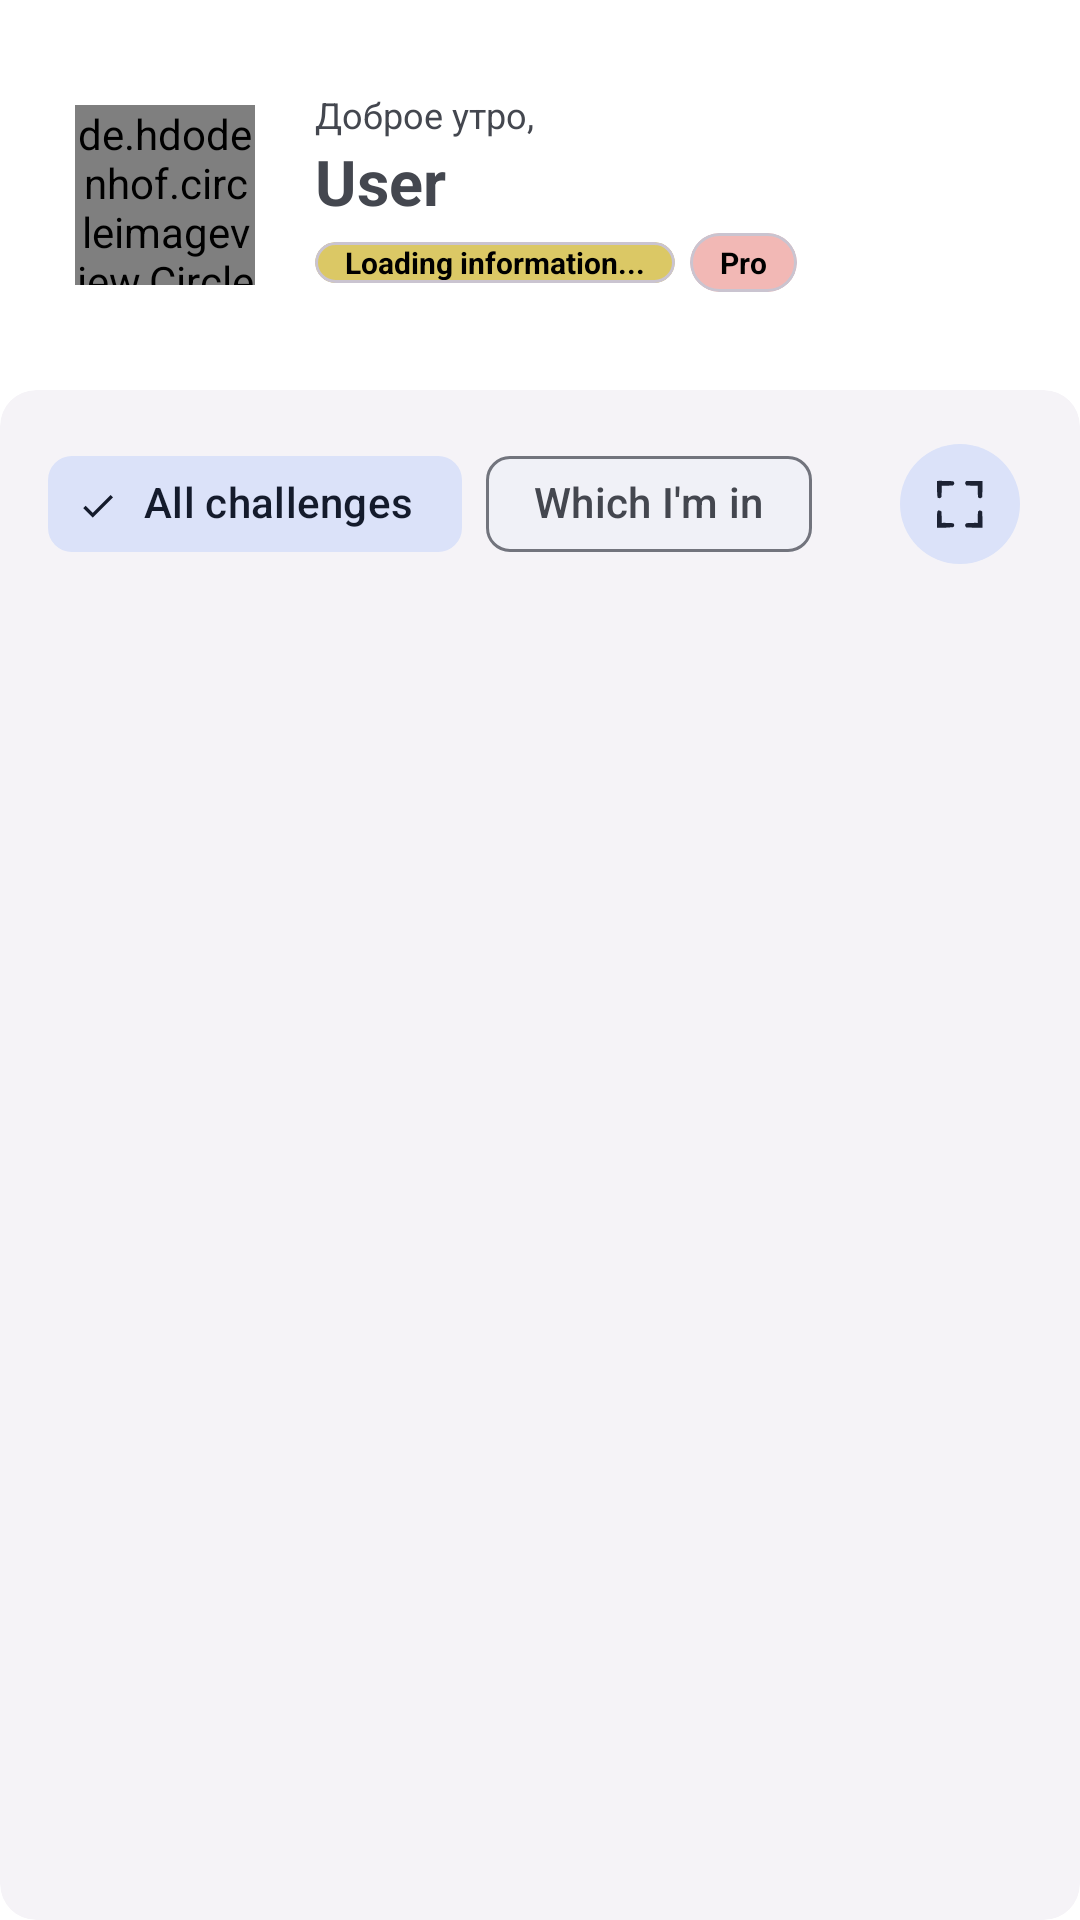

Reconstruct the res/layout file that produces this screen, plus the resources it refers to.
<!-- AndroidManifest.xml: application theme ThemeOverlay.Material3.DynamicColors.DayNight -->
<!-- res/layout/content_main.xml -->
<?xml version="1.0" encoding="utf-8"?>
<RelativeLayout xmlns:android="http://schemas.android.com/apk/res/android"
    xmlns:app="http://schemas.android.com/apk/res-auto"
    xmlns:tools="http://schemas.android.com/tools"
    android:layout_width="match_parent"
    android:layout_height="match_parent"
    android:theme="@style/Theme.Material3.DynamicColors.DayNight"
    app:layout_behavior="@string/appbar_scrolling_view_behavior">

    <com.google.android.material.card.MaterialCardView
        android:id="@+id/MainPariCard"
        style="?attr/materialCardViewElevatedStyle"
        android:layout_width="match_parent"
        android:layout_height="match_parent"
        android:layout_alignParentTop="true"
        android:layout_marginTop="130dp">

        <ProgressBar
            android:id="@+id/progressBar"
            android:layout_width="match_parent"
            android:layout_height="wrap_content"
            android:layout_centerHorizontal="true"
            android:layout_centerVertical="true"
            android:layout_gravity="center_vertical"
            android:visibility="gone" />

        <RelativeLayout
            android:layout_width="match_parent"
            android:layout_height="wrap_content"
            android:paddingLeft="16dp"
            android:paddingTop="6dp"
            android:paddingRight="16dp">

            <com.google.android.material.chip.ChipGroup
                android:id="@+id/chipGroup"
                android:layout_width="wrap_content"
                android:layout_height="wrap_content"
                android:layout_alignParentStart="true"
                android:layout_alignParentTop="true"
                android:layout_marginTop="8dp"
                android:layout_marginEnd="8dp"
                android:layout_toStartOf="@id/btnfullscren">

                <com.google.android.material.chip.Chip
                    android:id="@+id/chip_1"
                    style="@style/Widget.Material3.Chip.Filter"
                    android:layout_width="wrap_content"
                    android:layout_height="wrap_content"
                    android:checked="true"
                    android:text="@string/all" />

                <com.google.android.material.chip.Chip
                    android:id="@+id/chip2"
                    style="@style/Widget.Material3.Chip.Filter"
                    android:layout_width="wrap_content"
                    android:layout_height="wrap_content"
                    android:gravity="center"
                    android:text="@string/my_pari" />

            </com.google.android.material.chip.ChipGroup>

            <com.google.android.material.button.MaterialButton
                android:id="@+id/btnfullscren"
                style="?attr/materialIconButtonFilledTonalStyle"
                android:layout_width="wrap_content"
                android:layout_height="wrap_content"
                android:layout_alignParentTop="true"
                android:layout_alignParentEnd="true"
                android:layout_marginTop="8dp"
                android:contentDescription="@string/OK"
                android:text=""
                app:icon="@drawable/fullscreen" />

        </RelativeLayout>

        <androidx.recyclerview.widget.RecyclerView
            android:id="@+id/recyclerView"
            android:layout_width="match_parent"
            android:layout_height="match_parent"
            android:layout_marginTop="70dp"
            android:layout_marginBottom="70dp" />

    </com.google.android.material.card.MaterialCardView>

    <LinearLayout
        android:layout_width="match_parent"
        android:layout_height="wrap_content"
        android:orientation="horizontal">

        <androidx.constraintlayout.widget.ConstraintLayout
            android:layout_width="match_parent"
            android:layout_height="match_parent">

            <ImageView
                android:id="@+id/imageAccountBack"
                android:layout_width="241dp"
                android:layout_height="234dp"
                android:layout_marginTop="-25dp"
                android:layout_marginEnd="-50dp"
                android:rotation="30"
                android:scaleType="centerCrop"
                app:layout_constraintEnd_toEndOf="parent"
                app:layout_constraintTop_toTopOf="parent" />

            <LinearLayout
                android:id="@+id/linearLayout"
                android:layout_width="wrap_content"
                android:layout_height="wrap_content"
                android:orientation="horizontal"
                android:paddingStart="20dp"
                android:paddingTop="30dp"
                android:paddingEnd="20dp"
                android:paddingBottom="30dp"
                app:layout_constraintStart_toStartOf="parent"
                app:layout_constraintTop_toTopOf="parent">

                <de.hdodenhof.circleimageview.CircleImageView
                    android:id="@+id/Avatar"
                    android:layout_width="60dp"
                    android:layout_height="60dp"
                    android:layout_margin="5dp"
                    android:src="@drawable/account"
                    app:civ_border_color="#D9D9D9"
                    app:civ_border_width="3dp" />

                <LinearLayout
                    android:layout_width="match_parent"
                    android:layout_height="wrap_content"
                    android:layout_marginStart="15dp"
                    android:orientation="vertical">

                    <TextView
                        android:id="@+id/textHello"
                        android:layout_width="match_parent"
                        android:layout_height="wrap_content"
                        android:text="@string/hello_1"
                        android:textSize="12sp" />

                    <TextView
                        android:id="@+id/UserName"
                        android:layout_width="match_parent"
                        android:layout_height="wrap_content"
                        android:fontFeatureSettings="pnum, lnum"
                        android:lineSpacingExtra="-3sp"
                        android:paddingBottom="3dp"
                        android:text="@string/user_text"
                        android:textSize="21sp"
                        android:textStyle="bold" />

                    <LinearLayout
                        android:layout_width="match_parent"
                        android:layout_height="wrap_content"
                        android:orientation="horizontal"
                        android:visibility="visible">

                        <com.google.android.material.card.MaterialCardView
                            android:id="@+id/card_money"
                            android:layout_width="wrap_content"
                            android:layout_height="wrap_content"
                            android:layout_marginTop="3dp"
                            android:layout_marginBottom="3dp"
                            android:focusable="true"
                            android:theme="@style/Theme.Material3.DayNight"
                            app:cardBackgroundColor="#DFD6C14F">

                            <TextView
                                android:id="@+id/moneyAccount"
                                android:layout_width="wrap_content"
                                android:layout_height="wrap_content"
                                android:layout_marginLeft="10dp"
                                android:layout_marginTop="0dp"
                                android:layout_marginRight="10dp"
                                android:layout_marginBottom="0dp"
                                android:text="@string/load_info"
                                android:textAppearance="@style/TextAppearance.AppCompat.Body1"
                                android:textColor="@color/black"
                                android:textSize="10sp"
                                android:textStyle="bold"
                                tools:ignore="SmallSp" />

                        </com.google.android.material.card.MaterialCardView>

                        <com.google.android.material.card.MaterialCardView
                            android:id="@+id/pro_account_card"
                            android:layout_width="wrap_content"
                            android:layout_height="wrap_content"
                            android:layout_marginLeft="5dp"
                            android:focusable="true"
                            android:theme="@style/Theme.Material3.DayNight"
                            app:cardBackgroundColor="#F2B8B5">

                            <TextView
                                android:layout_width="wrap_content"
                                android:layout_height="wrap_content"
                                android:layout_marginLeft="10dp"
                                android:layout_marginTop="3dp"
                                android:layout_marginRight="10dp"
                                android:layout_marginBottom="3dp"
                                android:text="Pro"
                                android:textAppearance="@style/TextAppearance.AppCompat.Body1"
                                android:textColor="@color/black"
                                android:textSize="10sp"
                                android:textStyle="bold"
                                tools:ignore="SmallSp" />

                        </com.google.android.material.card.MaterialCardView>


                    </LinearLayout>

                </LinearLayout>
            </LinearLayout>

        </androidx.constraintlayout.widget.ConstraintLayout>

    </LinearLayout>

</RelativeLayout>
<!-- resources referenced by this layout -->
<resources>
  <color name="black">#FF000000</color>
  <!-- drawable account: png bitmap (drawable, 1600 bytes) -->
  <!-- drawable fullscreen (drawable) -->
  <vector xmlns:android="http://schemas.android.com/apk/res/android"
      android:width="100dp"
      android:height="100dp"
      android:viewportWidth="100"
      android:viewportHeight="100">
    <path
        android:pathData="M11.5,11.5C20.51,11.33 29.51,11.5 38.5,12C41.17,14.33 41.17,16.67 38.5,19C32.18,19.5 25.84,19.67 19.5,19.5C19.67,25.84 19.5,32.18 19,38.5C16.95,40.79 14.79,40.95 12.5,39C11.52,29.92 11.18,20.75 11.5,11.5Z"
        android:strokeAlpha="0.965"
        android:fillColor="#000000"
        android:fillAlpha="0.965"/>
    <path
        android:pathData="M60.5,11.5C69.5,11.5 78.5,11.5 87.5,11.5C87.67,20.51 87.5,29.51 87,38.5C84.67,41.17 82.33,41.17 80,38.5C79.5,32.18 79.33,25.84 79.5,19.5C73.16,19.67 66.82,19.5 60.5,19C57.98,16.52 57.98,14.02 60.5,11.5Z"
        android:strokeAlpha="0.967"
        android:fillColor="#000000"
        android:fillAlpha="0.967"/>
    <path
        android:pathData="M14.5,60.5C16.17,60.75 17.67,61.42 19,62.5C19.5,68.82 19.67,75.16 19.5,81.5C25.84,81.33 32.18,81.5 38.5,82C40.79,84.05 40.95,86.21 39,88.5C29.92,89.48 20.75,89.82 11.5,89.5C11.33,80.49 11.5,71.49 12,62.5C12.99,61.93 13.83,61.27 14.5,60.5Z"
        android:strokeAlpha="0.965"
        android:fillColor="#000000"
        android:fillAlpha="0.965"/>
    <path
        android:pathData="M82.5,60.5C84.17,60.75 85.67,61.42 87,62.5C87.5,71.49 87.67,80.49 87.5,89.5C78.49,89.67 69.49,89.5 60.5,89C57.83,86.67 57.83,84.33 60.5,82C66.82,81.5 73.16,81.33 79.5,81.5C79.33,75.16 79.5,68.82 80,62.5C80.99,61.93 81.83,61.27 82.5,60.5Z"
        android:strokeAlpha="0.965"
        android:fillColor="#000000"
        android:fillAlpha="0.965"/>
  </vector>
  <string name="OK">OK</string>
  <string name="all">All challenges</string>
  <string name="hello_1">Доброе утро,</string>
  <string name="load_info">Loading information...</string>
  <string name="my_pari">Which I\'m in</string>
  <string name="user_text">User</string>
</resources>
